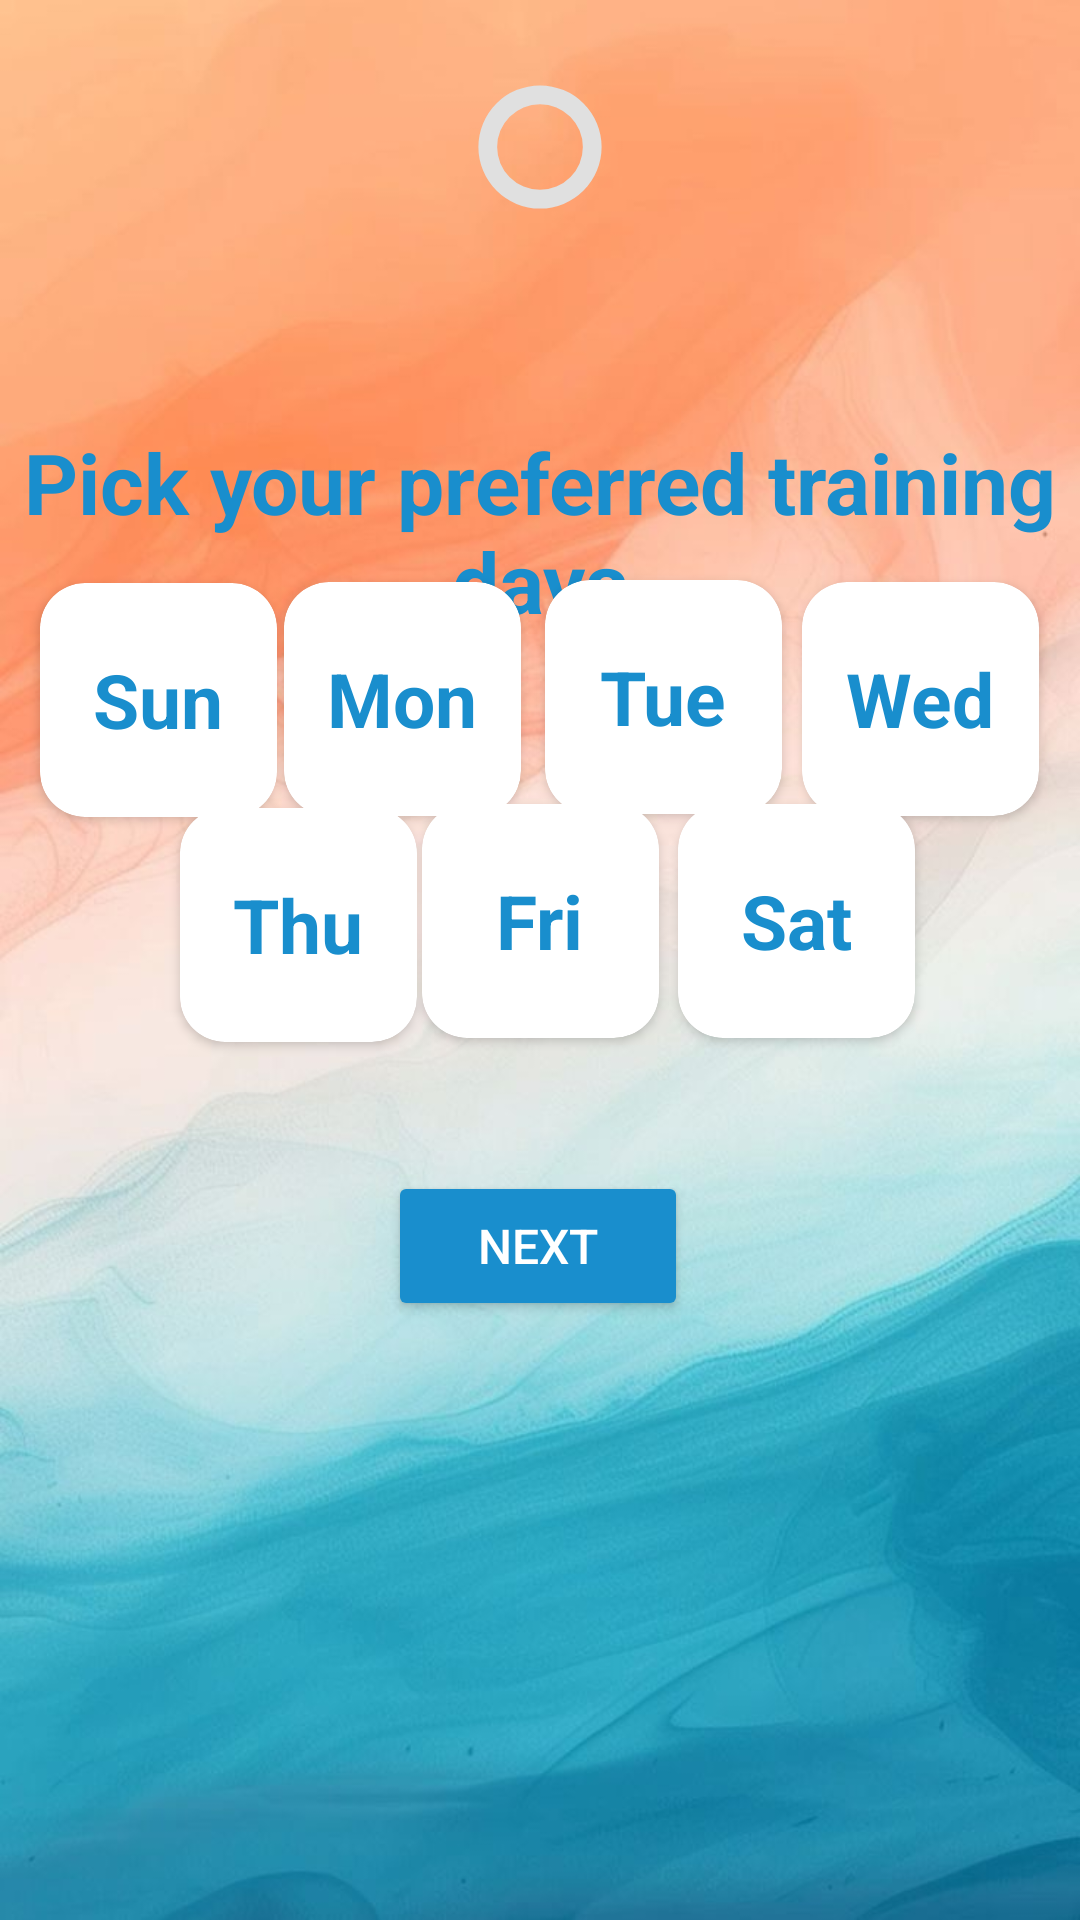

Produce the Android XML layout that renders to this screen, including the resource entries it uses.
<!-- AndroidManifest.xml: application theme Theme.MediMap -->
<!-- res/layout/activity_training_days.xml -->
<?xml version="1.0" encoding="utf-8"?>
<androidx.constraintlayout.widget.ConstraintLayout xmlns:android="http://schemas.android.com/apk/res/android"
    xmlns:app="http://schemas.android.com/apk/res-auto"
    xmlns:tools="http://schemas.android.com/tools"
    android:id="@+id/main"
    android:layout_width="match_parent"
    android:layout_height="match_parent"
    android:background="@drawable/b2"
    tools:context=".TrainingDays">

    <ProgressBar
        android:id="@+id/circularProgressBar"
        style="@android:style/Widget.DeviceDefault.Light.ProgressBar.Horizontal"
        android:layout_width="50dp"
        android:layout_height="50dp"
        android:layout_gravity="center"
        android:layout_marginTop="24dp"
        android:indeterminate="false"
        android:max="100"
        android:progress="0"
        android:progressDrawable="@drawable/circular_progress_bar"
        app:layout_constraintEnd_toEndOf="parent"
        app:layout_constraintStart_toStartOf="parent"
        app:layout_constraintTop_toTopOf="parent" />

    <TextView
        android:id="@+id/questionText"
        android:layout_width="wrap_content"
        android:layout_height="wrap_content"
        android:layout_marginTop="68dp"
        android:text="Pick your preferred training days"
        android:textAlignment="center"
        android:textColor="@color/blue"
        android:textSize="28sp"
        android:textStyle="bold"
        app:layout_constraintEnd_toEndOf="parent"
        app:layout_constraintHorizontal_bias="0.0"
        app:layout_constraintStart_toStartOf="parent"
        app:layout_constraintTop_toBottomOf="@+id/circularProgressBar" />

    <Button
        android:id="@+id/nextButton"
        android:layout_width="100dp"
        android:layout_height="50dp"
        android:layout_gravity="center_horizontal"
        android:backgroundTint="@color/blue"
        android:gravity="center"
        android:padding="12dp"
        android:text="Next"
        android:textColor="@color/white"
        android:textSize="16sp"
        app:layout_constraintBottom_toBottomOf="parent"
        app:layout_constraintEnd_toEndOf="parent"
        app:layout_constraintHorizontal_bias="0.498"
        app:layout_constraintStart_toStartOf="parent"
        app:layout_constraintTop_toBottomOf="@+id/friday"
        app:layout_constraintVertical_bias="0.182" />

    
    <androidx.cardview.widget.CardView
        android:id="@+id/sunday"
        android:layout_width="79dp"
        android:layout_height="78dp"
        android:background="@drawable/border_unselected"
        app:cardCornerRadius="15dp"
        app:layout_constraintBottom_toBottomOf="parent"
        app:layout_constraintEnd_toEndOf="parent"
        app:layout_constraintHorizontal_bias="0.048"
        app:layout_constraintStart_toStartOf="parent"
        app:layout_constraintTop_toTopOf="parent"
        app:layout_constraintVertical_bias="0.346">

        <TextView
            android:layout_width="wrap_content"
            android:layout_height="wrap_content"
            android:layout_gravity="center"
            android:text="Sun"
            android:textColor="@color/blue"
            android:textSize="25sp"
            android:textStyle="bold" />
    </androidx.cardview.widget.CardView>

    
    <androidx.cardview.widget.CardView
        android:id="@+id/monday"
        android:layout_width="79dp"
        android:layout_height="78dp"
        android:background="@drawable/border_unselected"
        app:cardCornerRadius="15dp"
        app:layout_constraintBottom_toBottomOf="parent"
        app:layout_constraintEnd_toEndOf="parent"
        app:layout_constraintHorizontal_bias="0.337"
        app:layout_constraintStart_toStartOf="parent"
        app:layout_constraintTop_toTopOf="parent"
        app:layout_constraintVertical_bias="0.345">

        <TextView
            android:layout_width="wrap_content"
            android:layout_height="wrap_content"
            android:layout_gravity="center"
            android:text="Mon"
            android:textColor="@color/blue"
            android:textSize="25dp"
            android:textStyle="bold" />
    </androidx.cardview.widget.CardView>

    
    <androidx.cardview.widget.CardView
        android:id="@+id/tuesday"
        android:layout_width="79dp"
        android:layout_height="78dp"
        android:background="@drawable/border_unselected"
        app:cardCornerRadius="15dp"
        app:layout_constraintBottom_toBottomOf="parent"
        app:layout_constraintEnd_toEndOf="parent"
        app:layout_constraintHorizontal_bias="0.647"
        app:layout_constraintStart_toStartOf="parent"
        app:layout_constraintTop_toTopOf="parent"
        app:layout_constraintVertical_bias="0.344">

        <TextView
            android:layout_width="wrap_content"
            android:layout_height="wrap_content"
            android:layout_gravity="center"
            android:text="Tue"
            android:textColor="@color/blue"
            android:textSize="25dp"
            android:textStyle="bold" />
    </androidx.cardview.widget.CardView>

    
    <androidx.cardview.widget.CardView
        android:id="@+id/wednesday"
        android:layout_width="79dp"
        android:layout_height="78dp"
        android:background="@drawable/border_unselected"
        app:cardCornerRadius="15dp"
        app:layout_constraintBottom_toBottomOf="parent"
        app:layout_constraintEnd_toEndOf="parent"
        app:layout_constraintHorizontal_bias="0.951"
        app:layout_constraintStart_toStartOf="parent"
        app:layout_constraintTop_toTopOf="parent"
        app:layout_constraintVertical_bias="0.345">

        <TextView
            android:layout_width="wrap_content"
            android:layout_height="wrap_content"
            android:layout_gravity="center"
            android:text="Wed"
            android:textColor="@color/blue"
            android:textSize="25dp"
            android:textStyle="bold" />
    </androidx.cardview.widget.CardView>

    
    <androidx.cardview.widget.CardView
        android:id="@+id/thursday"
        android:layout_width="79dp"
        android:layout_height="78dp"
        android:background="@drawable/border_unselected"
        app:cardCornerRadius="15dp"
        app:layout_constraintBottom_toBottomOf="parent"
        app:layout_constraintEnd_toEndOf="parent"
        app:layout_constraintHorizontal_bias="0.213"
        app:layout_constraintStart_toStartOf="parent"
        app:layout_constraintTop_toTopOf="parent"
        app:layout_constraintVertical_bias="0.479">

        <TextView
            android:layout_width="wrap_content"
            android:layout_height="wrap_content"
            android:layout_gravity="center"
            android:text="Thu"
            android:textColor="@color/blue"
            android:textSize="25dp"
            android:textStyle="bold" />
    </androidx.cardview.widget.CardView>

    
    <androidx.cardview.widget.CardView
        android:id="@+id/friday"
        android:layout_width="79dp"
        android:layout_height="78dp"
        android:background="@drawable/border_unselected"
        app:cardCornerRadius="15dp"
        app:layout_constraintBottom_toBottomOf="parent"
        app:layout_constraintEnd_toEndOf="parent"
        app:layout_constraintStart_toStartOf="parent"
        app:layout_constraintTop_toTopOf="parent"
        app:layout_constraintVertical_bias="0.477">

        <TextView
            android:layout_width="wrap_content"
            android:layout_height="wrap_content"
            android:layout_gravity="center"
            android:text="Fri"
            android:textColor="@color/blue"
            android:textSize="25dp"
            android:textStyle="bold" />
    </androidx.cardview.widget.CardView>

    
    <androidx.cardview.widget.CardView
        android:id="@+id/saturday"
        android:layout_width="79dp"
        android:layout_height="78dp"
        android:background="@drawable/border_unselected"
        app:cardCornerRadius="15dp"
        app:layout_constraintBottom_toBottomOf="parent"
        app:layout_constraintEnd_toEndOf="parent"
        app:layout_constraintHorizontal_bias="0.804"
        app:layout_constraintStart_toStartOf="parent"
        app:layout_constraintTop_toTopOf="parent"
        app:layout_constraintVertical_bias="0.477">

        <TextView
            android:layout_width="wrap_content"
            android:layout_height="wrap_content"
            android:layout_gravity="center"
            android:text="Sat"
            android:textColor="@color/blue"
            android:textSize="25dp"
            android:textStyle="bold" />
    </androidx.cardview.widget.CardView>

</androidx.constraintlayout.widget.ConstraintLayout>
<!-- resources referenced by this layout -->
<resources>
  <color name="blue">#198ECD</color>
  <color name="white">#FFFFFFFF</color>
  <!-- drawable b2: jpg bitmap (drawable, 52158 bytes) -->
  <!-- drawable border_unselected (drawable) -->
  <?xml version="1.0" encoding="utf-8"?>
  <shape xmlns:android="http://schemas.android.com/apk/res/android">
      <solid android:color="@android:color/white" />
      <stroke
          android:width="0dp" />
      <corners android:radius="12dp"/>
  </shape>
  <!-- drawable circular_progress_bar (drawable) -->
  <layer-list xmlns:android="http://schemas.android.com/apk/res/android">
  
      
      <item android:id="@android:id/background">
          <shape android:shape="ring" android:innerRadiusRatio="3.5" android:thicknessRatio="8" android:useLevel="false">
              <solid android:color="#e0e0e0" /> 
          </shape>
      </item>
  
      
      <item android:id="@android:id/progress">
          <rotate
              android:fromDegrees="-90"
              android:toDegrees="270">
              <shape android:shape="ring" android:innerRadiusRatio="3.5" android:thicknessRatio="8" android:useLevel="true">
                  <solid android:color="@color/blue" /> 
              </shape>
          </rotate>
      </item>
  </layer-list>
  <style name="Theme.MediMap" parent="Base.Theme.MediMap" />
  <style name="Base.Theme.MediMap" parent="Theme.Material3.DayNight.NoActionBar">
          
          
  
          
          <item name="textInputStyle">@style/CustomTextInputLayout</item>
      </style>
  <style name="CustomTextInputLayout" parent="Widget.MaterialComponents.TextInputLayout.OutlinedBox">
          <item name="boxStrokeColor">@color/blue</item> 
          <item name="hintTextColor">@color/blue</item>  
          <item name="boxStrokeWidth">2dp</item> 
          <item name="boxStrokeWidthFocused">2dp</item> 
      </style>
</resources>
